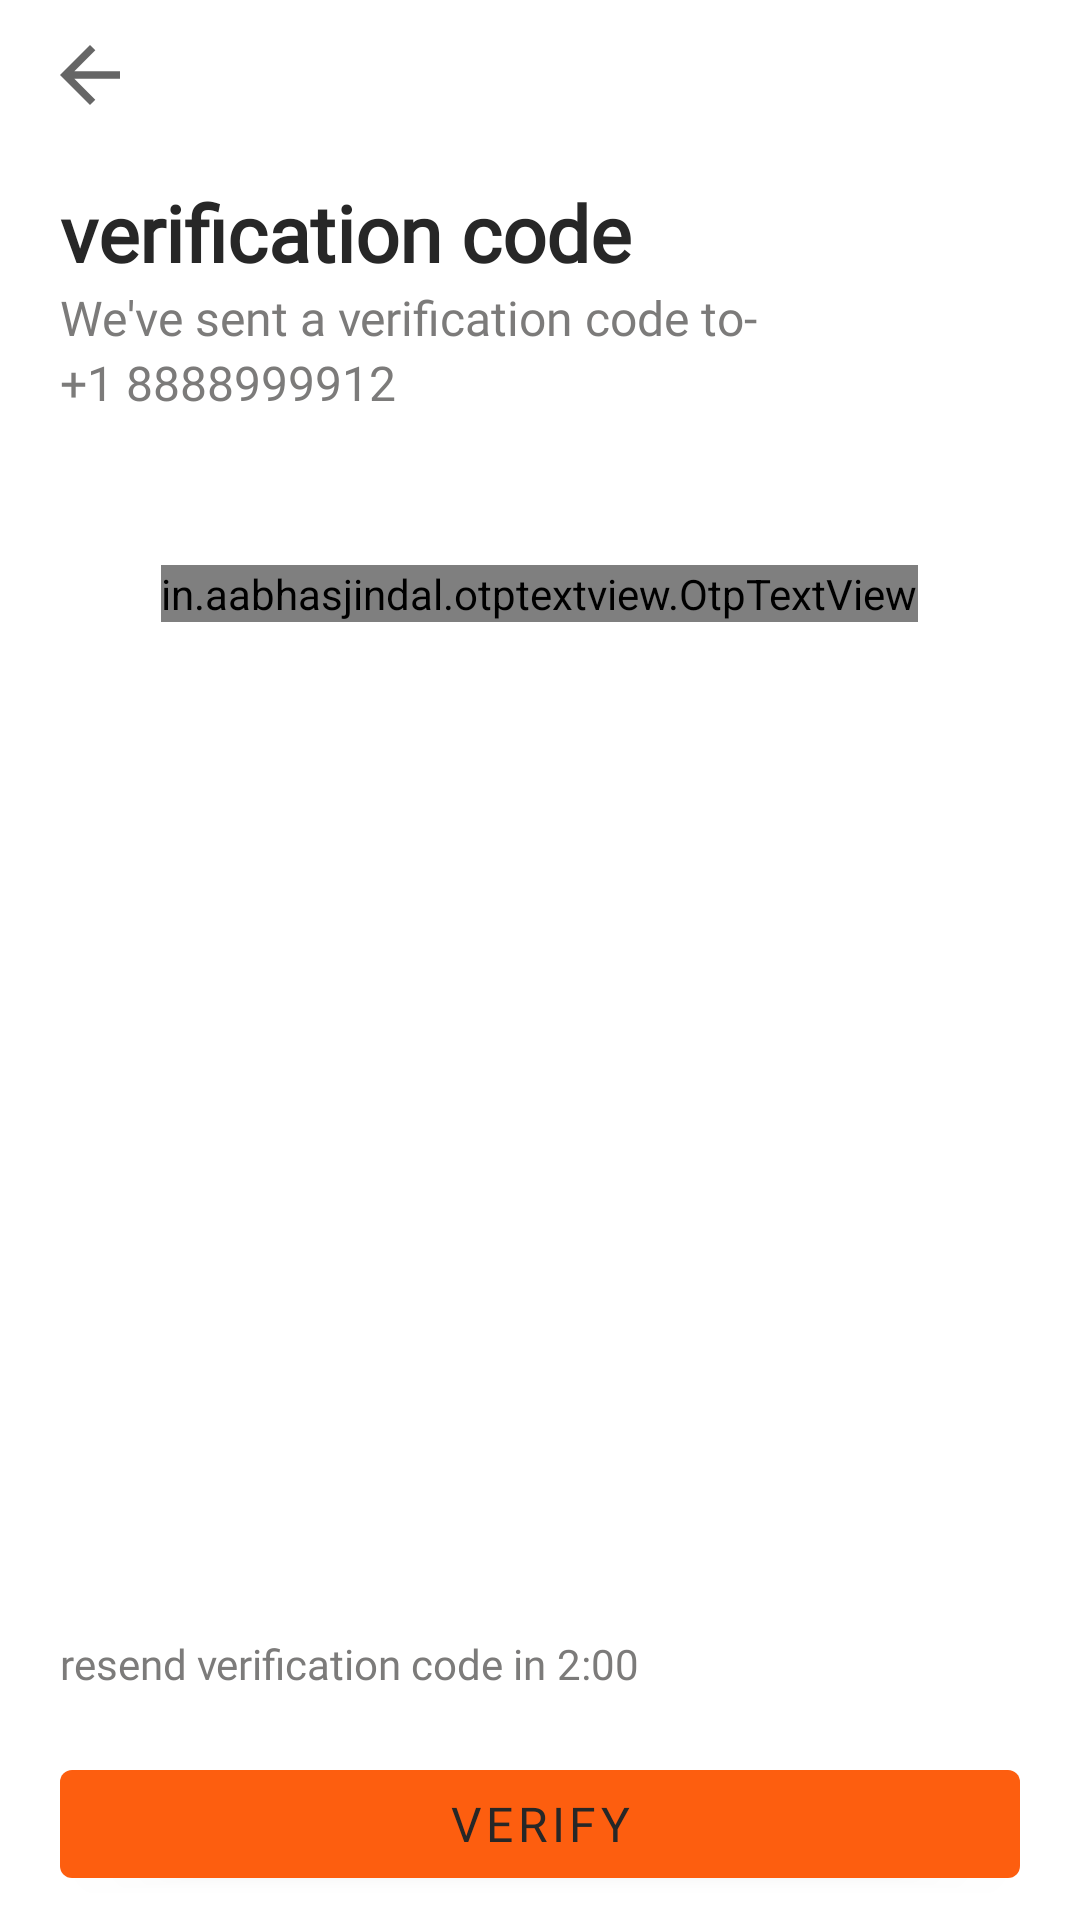

Reconstruct the res/layout file that produces this screen, plus the resources it refers to.
<!-- AndroidManifest.xml: activity theme Theme.AppleMart.NoActionBar -->
<!-- res/layout/activity_otp_verification.xml -->
<?xml version="1.0" encoding="utf-8"?>
<layout>


<RelativeLayout
    xmlns:android="http://schemas.android.com/apk/res/android"
    xmlns:app="http://schemas.android.com/apk/res-auto"
    xmlns:tools="http://schemas.android.com/tools"
    android:layout_width="match_parent"
    android:layout_height="match_parent"
    tools:context=".Login.OtpVerificationActivity">

    <ImageView
        android:id="@+id/back_btn"
        android:layout_width="30dp"
        android:layout_height="30dp"
        android:layout_marginStart="15dp"
        android:layout_marginTop="10dp"
        android:src="@drawable/back" />


    <TextView
        android:id="@+id/Otp_text"
        android:layout_width="wrap_content"
        android:layout_height="wrap_content"
        android:layout_below="@id/back_btn"
        android:layout_marginStart="20dp"
        android:layout_marginTop="20dp"
        android:fontFamily="@font/poppins_extrabold"
        android:text="verification code"
        android:textColor="@color/mediumBlack"
        android:textSize="26sp"
        android:textStyle="bold" />

    <TextView
        android:id="@+id/otp_desc"
        android:layout_width="wrap_content"
        android:layout_height="wrap_content"
        android:layout_below="@id/Otp_text"
        android:layout_marginStart="20dp"
        android:fontFamily="@font/nunito_medium"
        android:text="We've sent a verification code to-"
        android:textColor="@color/darkGrey"
        android:textSize="16sp" />

    <TextView
        android:id="@+id/otp_phone_no"
        android:layout_width="wrap_content"
        android:layout_height="wrap_content"
        android:layout_below="@id/otp_desc"
        android:layout_marginStart="20dp"
        android:fontFamily="@font/nunito_medium"
        android:text="+1 8888999912"
        android:textColor="@color/darkGrey"
        android:textSize="16sp" />


    <in.aabhasjindal.otptextview.OtpTextView
        android:id="@+id/otp_view"
        android:layout_width="wrap_content"
        android:layout_height="wrap_content"
        android:layout_below="@id/otp_phone_no"
        android:layout_centerHorizontal="true"
        android:layout_marginTop="50dp"
        android:textColor="@color/colorPrimary"
        app:bar_active_color="@color/colorPrimary"
        app:bar_enabled="true"
        app:bar_error_color="@color/red"
        app:bar_height="4dp"
        app:bar_inactive_color="#F3D1AF"
        app:bar_success_color="#48D32F"
        app:height="40dp"
        app:length="6"
        app:otp=""
        app:otp_text_size="24dp"
        app:width="40dp" />


    <com.google.android.material.button.MaterialButton
        android:id="@+id/verify_otp"
        android:layout_width="match_parent"
        android:layout_height="wrap_content"
        android:layout_alignParentBottom="true"
        android:layout_marginStart="20dp"
        android:layout_marginEnd="20dp"
        android:layout_marginBottom="8dp"
        android:fontFamily="@font/gothamrounded_bold"
        android:text="Verify"
        android:textColor="@color/mediumBlack"
        android:textSize="16sp"
        app:rippleColor="@color/liteGrey" />

    <TextView
        android:id="@+id/text_resend"
        android:layout_width="wrap_content"
        android:layout_height="wrap_content"
        android:layout_above="@id/verify_otp"
        android:layout_marginStart="20dp"
        android:layout_marginBottom="20dp"
        android:fontFamily="@font/nunito_extrabold"
        android:text="resend verification code in "
        android:textColor="@color/darkGrey"
        android:textSize="14sp" />

    <TextView
        android:id="@+id/timer"
        android:layout_width="wrap_content"
        android:layout_height="wrap_content"
        android:layout_above="@id/verify_otp"
        android:layout_marginBottom="20dp"
        android:layout_toEndOf="@id/text_resend"
        android:fontFamily="@font/nunito_extrabold"
        android:text="2:00"
        android:textColor="@color/darkGrey"
        android:textSize="14sp" />

    <TextView
        android:id="@+id/resend_code_btn"
        android:layout_width="wrap_content"
        android:layout_height="wrap_content"
        android:layout_toEndOf="@id/text_resend"
        android:layout_above="@id/verify_otp"
        android:layout_marginBottom="20dp"
        android:fontFamily="@font/nunito_extrabold"
        android:text="resend code >"
        android:visibility="gone"
        android:textColor="@color/colorPrimary"
        android:textSize="14sp" />

</RelativeLayout>
</layout>
<!-- resources referenced by this layout -->
<resources>
  <color name="colorPrimary">#fd5e0f</color>
  <color name="darkGrey">#7C7B7A</color>
  <color name="liteGrey">#EDECEA</color>
  <color name="mediumBlack">#272727</color>
  <!-- drawable back (drawable) -->
  <vector xmlns:android="http://schemas.android.com/apk/res/android"
      android:width="24dp"
      android:height="24dp"
      android:viewportWidth="24"
      android:viewportHeight="24"
      android:tint="?attr/colorControlNormal"
      android:autoMirrored="true">
    <path
        android:fillColor="@color/mediumBlack"
        android:pathData="M20,11H7.83l5.59,-5.59L12,4l-8,8 8,8 1.41,-1.41L7.83,13H20v-2z"/>
  </vector>
  <style name="Theme.AppleMart.NoActionBar" parent="Theme.MaterialComponents.DayNight.NoActionBar">
          
          <item name="colorPrimary">@color/colorPrimary</item>
          <item name="colorPrimaryVariant">@color/colorStatus</item>
          <item name="colorOnPrimary">@color/white</item>
          
          <item name="colorSecondary">@color/colorPrimary</item>
          <item name="colorSecondaryVariant">@color/colorStatus</item>
          <item name="colorOnSecondary">@color/black</item>
          
          <item name="android:statusBarColor" tools:targetApi="l">?attr/colorPrimaryVariant</item>
          
      </style>
  <color name="colorStatus">#fd5e0f</color>
  <color name="white">#FFFFFFFF</color>
  <color name="black">#FF000000</color>
</resources>
